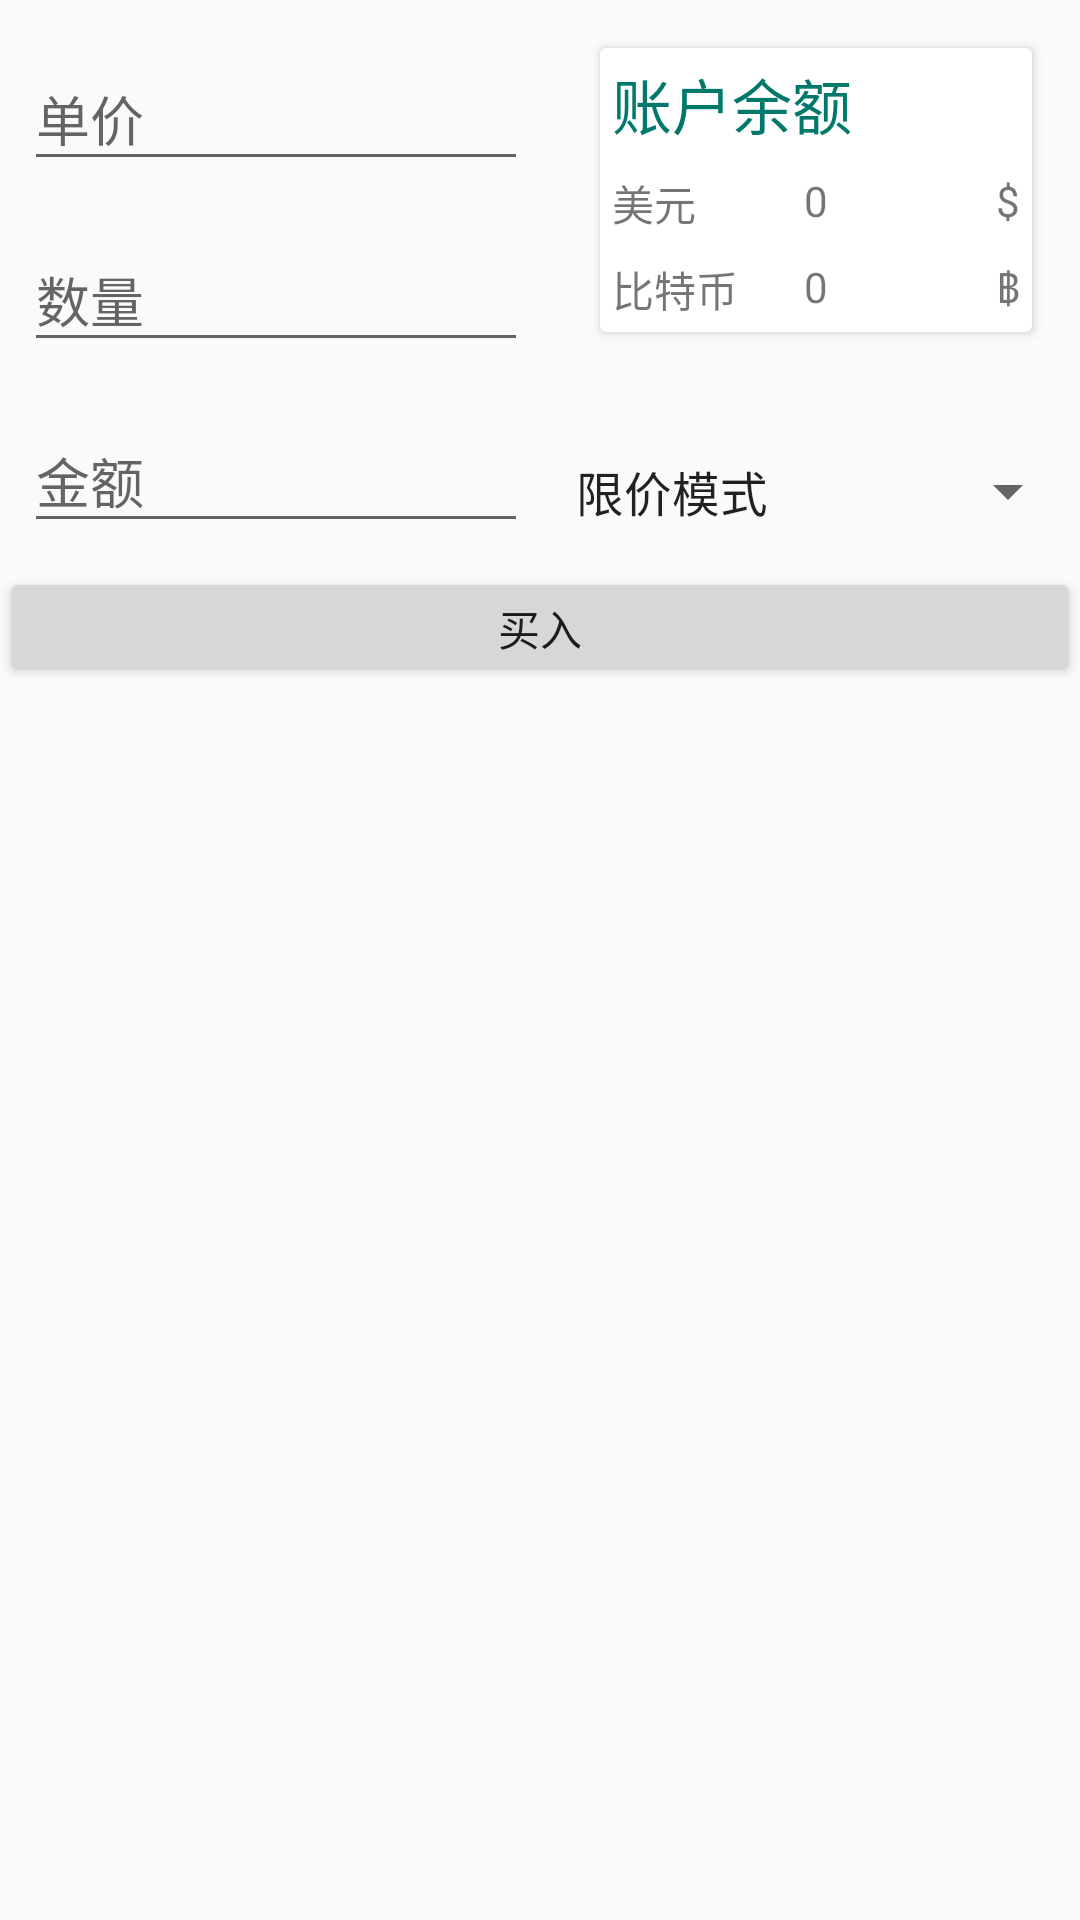

This screen was rendered from an Android layout file. Write that file and the resources it references.
<!-- AndroidManifest.xml: application theme AppTheme -->
<!-- res/layout/fragment_actualtransactionbuy.xml -->
<LinearLayout xmlns:android="http://schemas.android.com/apk/res/android"
              xmlns:card_view="http://schemas.android.com/apk/res-auto"
              android:layout_width="match_parent"
              android:layout_height="match_parent"
              android:orientation="vertical">

    <LinearLayout
        android:layout_width="match_parent"
        android:layout_height="wrap_content"
        android:orientation="horizontal">

        <LinearLayout
            android:layout_width="0dp"
            android:layout_height="wrap_content"
            android:layout_margin="4dp"
            android:layout_weight="1"
            android:orientation="vertical">

            <android.support.design.widget.TextInputLayout
                android:layout_width="match_parent"
                android:layout_height="wrap_content"
                android:layout_margin="4dp">

                <android.support.design.widget.TextInputEditText
                    android:layout_width="match_parent"
                    android:layout_height="wrap_content"
                    android:hint="@string/fragment_actualtransactionbuy_univalent"
                    android:inputType="numberDecimal"/>

            </android.support.design.widget.TextInputLayout>

            <android.support.design.widget.TextInputLayout
                android:layout_width="match_parent"
                android:layout_height="wrap_content"
                android:layout_margin="4dp">

                <android.support.design.widget.TextInputEditText
                    android:layout_width="match_parent"
                    android:layout_height="wrap_content"
                    android:hint="@string/fragment_actualtransactionbuy_count"
                    android:inputType="numberDecimal"/>


            </android.support.design.widget.TextInputLayout>

            <android.support.design.widget.TextInputLayout
                android:layout_width="match_parent"
                android:layout_height="wrap_content"
                android:layout_margin="4dp">

                <android.support.design.widget.TextInputEditText
                    android:layout_width="match_parent"
                    android:layout_height="wrap_content"
                    android:focusable="false"
                    android:hint="@string/fragment_actualtransactionbuy_sum"
                    android:inputType="numberDecimal"/>


            </android.support.design.widget.TextInputLayout>


        </LinearLayout>

        <LinearLayout
            android:layout_width="0dp"
            android:layout_height="wrap_content"
            android:layout_weight="1"
            android:orientation="vertical"
            >

            <android.support.v7.widget.CardView
                android:layout_width="match_parent"
                android:layout_height="wrap_content"
                android:layout_margin="16dp"
                android:orientation="vertical"
                card_view:cardCornerRadius="2dp"
                card_view:cardElevation="2dp">

                <RelativeLayout
                    android:layout_width="match_parent"
                    android:layout_height="wrap_content"
                    >

                    <TextView
                        android:id="@+id/fragment_ats_buy_account_title"
                        android:layout_width="match_parent"
                        android:layout_height="wrap_content"
                        android:layout_margin="4dp"
                        android:text="@string/fragment_actualtransactionbuy_balance"
                        android:textColor="@color/colorPrimaryDark"
                        android:textSize="20sp"/>

                    <TextView
                        android:id="@+id/fragment_ats_buy_account_cny"
                        android:layout_width="wrap_content"
                        android:layout_height="wrap_content"
                        android:layout_alignParentLeft="true"
                        android:layout_below="@id/fragment_ats_buy_account_title"
                        android:layout_margin="4dp"
                        android:text="@string/fragment_actualtransactionbuy_cny"/>

                    <TextView
                        android:id="@+id/fragment_ats_buy_account_cnycount"
                        android:layout_width="wrap_content"
                        android:layout_height="wrap_content"
                        android:layout_below="@id/fragment_ats_buy_account_title"
                        android:layout_centerHorizontal="true"
                        android:layout_margin="4dp"
                        android:text="@string/fragment_actualtransactionbuy_btccount"/>

                    <TextView
                        android:id="@+id/fragment_ats_buy_account_cnysymbol"
                        android:layout_width="wrap_content"
                        android:layout_height="wrap_content"
                        android:layout_alignParentRight="true"
                        android:layout_below="@id/fragment_ats_buy_account_title"
                        android:layout_margin="4dp"
                        android:text="@string/fragment_actualtransactionbuy_cnysymbol"/>

                    <TextView
                        android:id="@+id/fragment_ats_buy_account_btc"
                        android:layout_width="wrap_content"
                        android:layout_height="wrap_content"
                        android:layout_alignParentLeft="true"
                        android:layout_below="@id/fragment_ats_buy_account_cny"
                        android:layout_margin="4dp"
                        android:text="@string/fragment_actualtransactionbuy_btc"/>

                    <TextView
                        android:id="@+id/fragment_ats_buy_account_btccount"
                        android:layout_width="wrap_content"
                        android:layout_height="wrap_content"
                        android:layout_below="@id/fragment_ats_buy_account_cny"
                        android:layout_centerHorizontal="true"
                        android:layout_margin="4dp"
                        android:text="@string/fragment_actualtransactionbuy_btccount"/>

                    <TextView
                        android:id="@+id/fragment_ats_buy_account_btcsymbol"
                        android:layout_width="wrap_content"
                        android:layout_height="wrap_content"
                        android:layout_alignParentRight="true"
                        android:layout_below="@id/fragment_ats_buy_account_cny"
                        android:layout_margin="4dp"
                        android:text="@string/fragment_actualtransactionbuy_btcsymbol"/>
                </RelativeLayout>
            </android.support.v7.widget.CardView>

            <Spinner
                android:layout_width="match_parent"
                android:layout_height="wrap_content"
                android:layout_marginTop="25dp"
                android:entries="@array/fragment_actualtransactionbuy_mode"/>
        </LinearLayout>
    </LinearLayout>

    <Button
        android:id="@+id/fragment_ats_buy_button"
        android:layout_width="match_parent"
        android:layout_height="40dp"
        android:text="@string/fragment_actualtransactionbuy_buy"
        />
</LinearLayout>
<!-- resources referenced by this layout -->
<resources>
  <string-array name="fragment_actualtransactionbuy_mode">
          <item>限价模式</item>
          <item>市价模式</item>
      </string-array>
  <color name="colorPrimaryDark">#00796b</color>
  <string name="fragment_actualtransactionbuy_balance">账户余额</string>
  <string name="fragment_actualtransactionbuy_btc">比特币</string>
  <string name="fragment_actualtransactionbuy_btccount">0</string>
  <string name="fragment_actualtransactionbuy_btcsymbol">฿</string>
  <string name="fragment_actualtransactionbuy_buy">买入</string>
  <string name="fragment_actualtransactionbuy_cny">美元</string>
  <string name="fragment_actualtransactionbuy_cnysymbol">$</string>
  <string name="fragment_actualtransactionbuy_count">数量</string>
  <string name="fragment_actualtransactionbuy_sum">金额</string>
  <string name="fragment_actualtransactionbuy_univalent">单价</string>
  <style name="AppTheme" parent="Theme.AppCompat.Light.NoActionBar">
          
          <item name="colorPrimary">@color/colorPrimary</item>
          <item name="colorPrimaryDark">@color/colorPrimaryDark</item>
          <item name="colorAccent">@color/colorAccent</item>
      </style>
  <color name="colorPrimary">#009688</color>
  <color name="colorAccent">#009688</color>
</resources>
